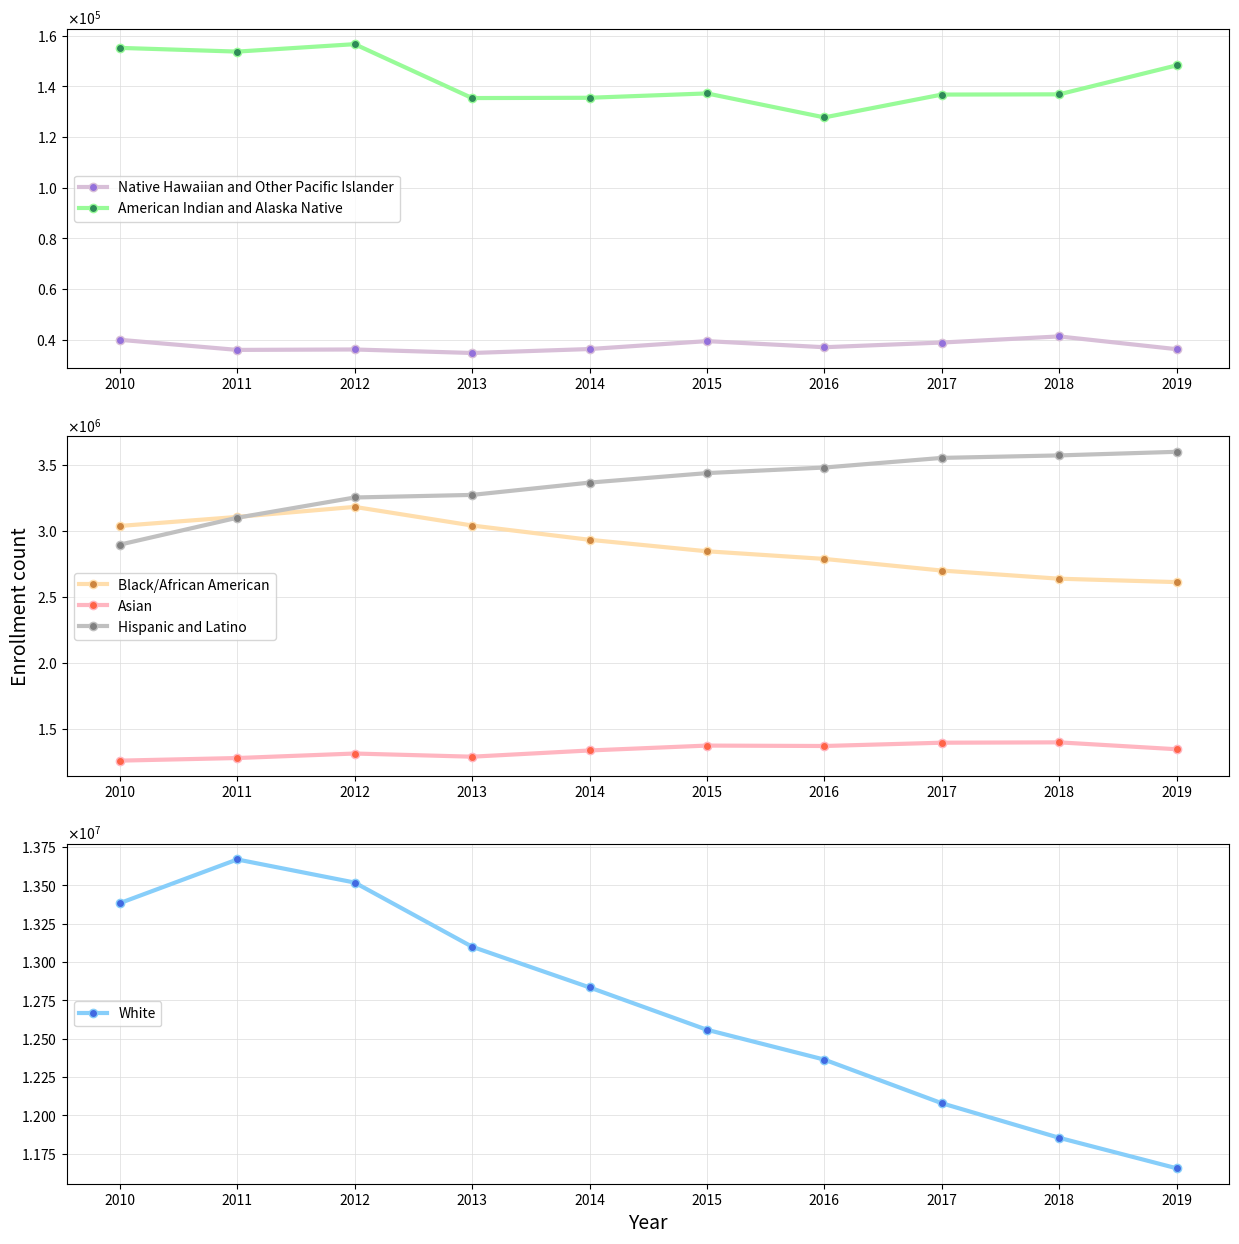

Python code for this plot:
import matplotlib.pyplot as plt
import numpy as np
import pandas as pd


Year = [2010, 2011, 2012, 2013, 2014, 2015, 2016, 2017, 2018, 2019]
White = [13383916, 13668767, 13518208, 13099786, 12834496, 12558358, 12363717, 12079378, 11853923, 11655308]
Black = [3036408, 3104700, 3180593, 3039785, 2931768, 2844925, 2787131, 2699094, 2637397, 2611687]
Native = [155202, 153736, 156670, 135390, 135505, 137224, 127751, 136767, 136862, 148293]
Asian = [1261282, 1280963, 1315018, 1291115, 1338141, 1375113, 1371995, 1396900, 1399514, 1347417]
Pacific = [39945, 35959, 36127, 34742, 36298, 39426, 37019, 38866, 41280, 36243]
Hispanic = [2895028, 3098522, 3251736, 3271250, 3364282, 3436122, 3478364, 3551233, 3570039, 3597258]

df=pd.DataFrame({'Year': Year, 'White': White, 'Black/African American': Black, 
                 
                 'American Indian and Alaska Native': Native, 'Asian':Asian,
                 'Native Hawaiian and Other Pacific Islander':Pacific,
                 'Hispanic and Latino':Hispanic})


f, axes = plt.subplots(3, 1,figsize=(15, 15))

axes[1].plot('Year', 'Black/African American', data=df, marker='o', markersize=6, markerfacecolor='peru', color='navajowhite', linewidth=3)
axes[1].plot('Year', 'Asian', data=df, marker='o', markersize=6, markerfacecolor='tomato', color='lightpink', linewidth=3)
axes[1].plot('Year', 'Hispanic and Latino', data=df, marker='o', markersize=6, markerfacecolor='grey', color='silver', linewidth=3)


axes[0].plot(  'Year', 'Native Hawaiian and Other Pacific Islander', data=df, marker='o', markersize=6, markerfacecolor='mediumpurple', color='thistle', linewidth=3)
axes[0].plot(  'Year', 'American Indian and Alaska Native', data=df, marker='o', markersize=6, markerfacecolor='seagreen', color='palegreen', linewidth=3)


axes[2].plot( 'Year', 'White', data=df, marker='o', 
             markerfacecolor='royalblue', markersize=6, color='lightskyblue', linewidth=3)
# plt.plot( 'Year', 'White', data=df, marker='o', markerfacecolor='royalblue', markersize=6, color='lightskyblue', linewidth=3)
# plt.plot( 'Year', 'Black/African American', data=df, marker='o', markersize=6, markerfacecolor='peru', color='navajowhite', linewidth=3)
# plt.plot( 'Year', 'Asian', data=df, marker='o', markersize=6, markerfacecolor='tomato', color='lightpink', linewidth=3)

# plt.plot( 'Year', 'American Indian and Alaska Native', data=df, marker='o', markersize=6, markerfacecolor='seagreen', color='palegreen', linewidth=3)
# plt.plot( 'Year', 'Native Hawaiian and Other Pacific Islander', data=df, marker='o', markersize=6, markerfacecolor='mediumpurple', color='thistle', linewidth=3)
for i in [0,1, 2]:
    
    axes[i].ticklabel_format(style='sci', useMathText = True, axis='y', scilimits=(0,0))
    axes[i].legend(loc = 'center left')
    axes[i].grid(color = 'gainsboro', linestyle='-', linewidth=0.5)
    axes[i].set_xticks(Year) 
plt.xlabel('Year', fontsize=14)
axes[1].set_ylabel('Enrollment count', fontsize=14)
f.show()
